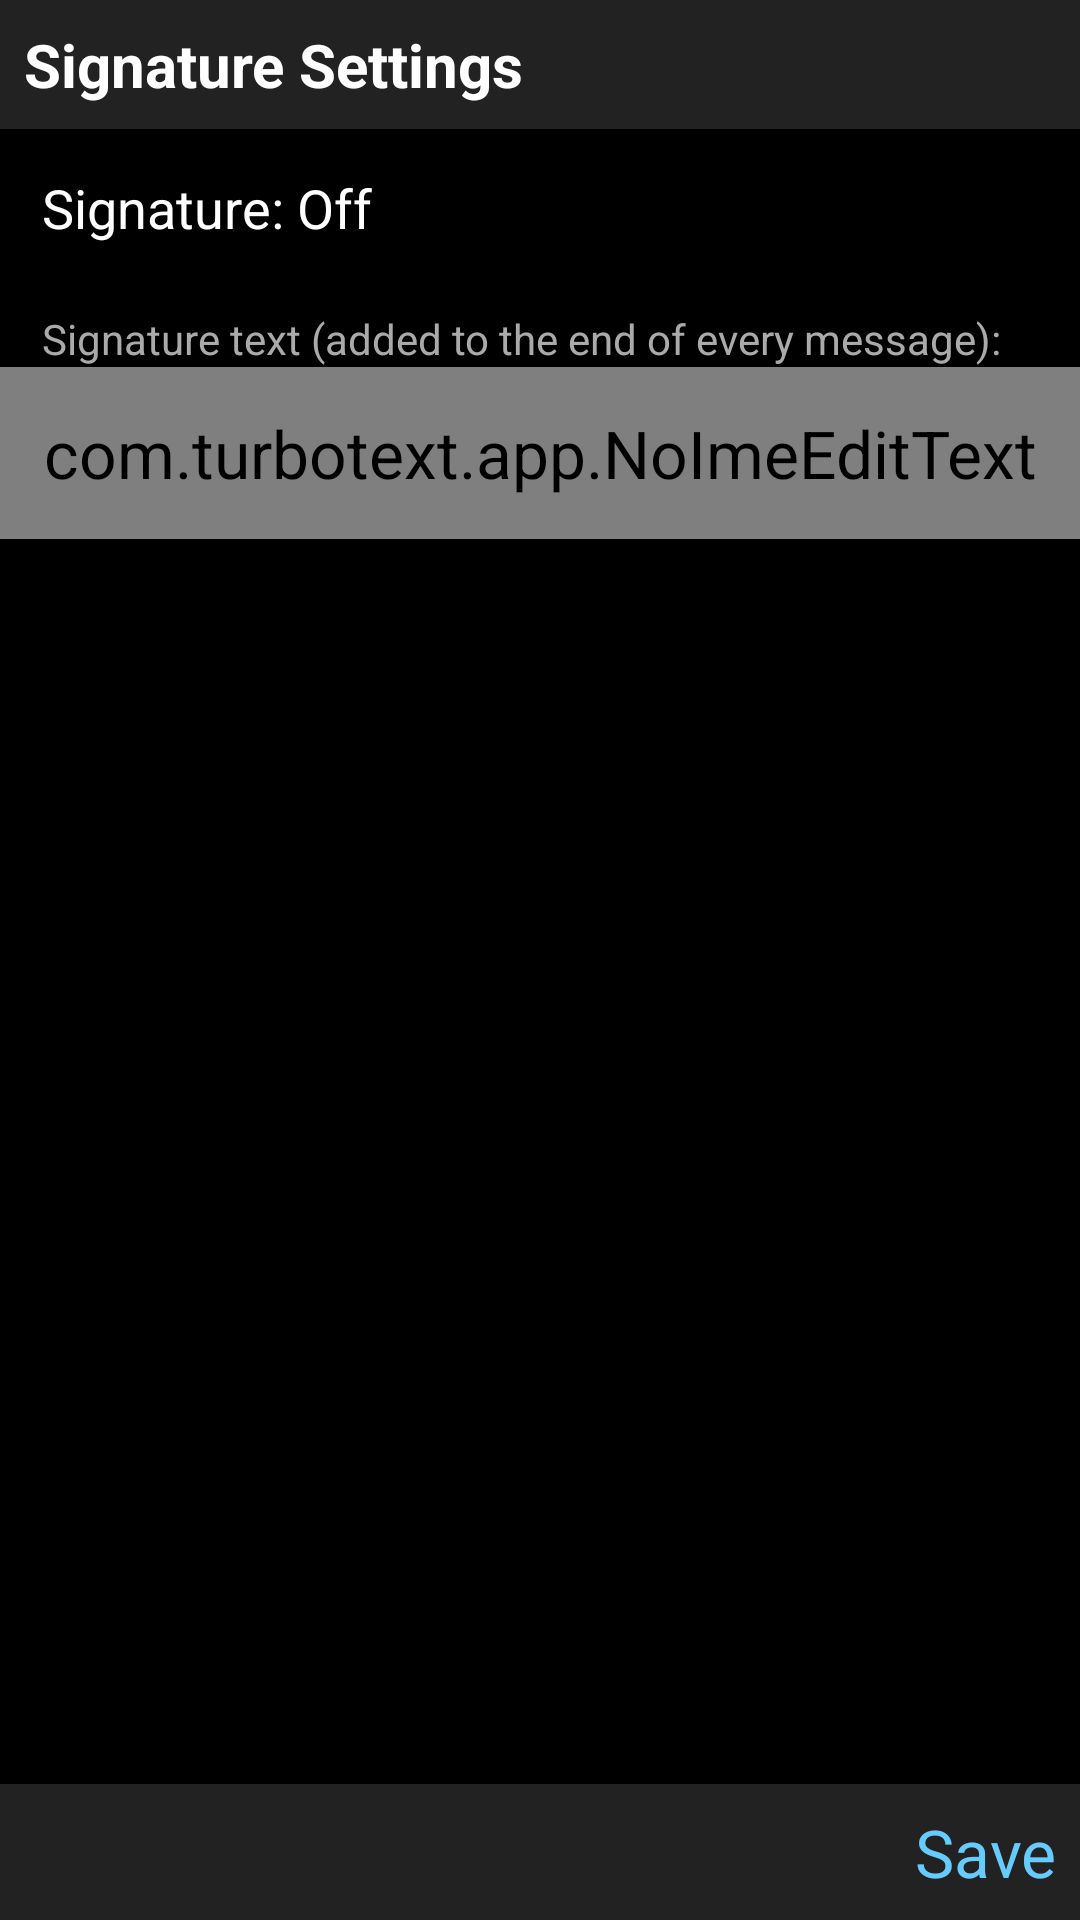

Layout XML and referenced resources for this Android screen:
<!-- AndroidManifest.xml: application theme Theme.TurboText -->
<!-- res/layout/activity_signature_settings.xml -->
<?xml version="1.0" encoding="utf-8"?>
<LinearLayout xmlns:android="http://schemas.android.com/apk/res/android"
    android:layout_width="match_parent"
    android:layout_height="match_parent"
    android:orientation="vertical"
    android:background="@android:color/black">

    <TextView
        android:layout_width="match_parent"
        android:layout_height="wrap_content"
        android:text="Signature Settings"
        android:textColor="@android:color/white"
        android:textStyle="bold"
        android:textSize="20sp"
        android:padding="8dp"
        android:background="#222222" />

    <TextView
        android:id="@+id/signatureToggleRow"
        android:layout_width="match_parent"
        android:layout_height="wrap_content"
        android:text="Signature: Off"
        android:textColor="@android:color/white"
        android:textSize="18sp"
        android:padding="14dp"
        android:focusable="true"
        android:focusableInTouchMode="true"
        android:background="?android:attr/selectableItemBackground" />

    <TextView
        android:layout_width="match_parent"
        android:layout_height="wrap_content"
        android:text="Signature text (added to the end of every message):"
        android:textColor="#AAAAAA"
        android:textSize="14sp"
        android:paddingStart="14dp"
        android:paddingEnd="14dp"
        android:paddingTop="8dp" />

    <com.turbotext.app.NoImeEditText
        android:id="@+id/signatureText"
        android:layout_width="match_parent"
        android:layout_height="wrap_content"
        android:minHeight="48dp"
        android:padding="14dp"
        android:textColor="@android:color/white"
        android:textColorHint="#666666"
        android:textSize="18sp"
        android:background="#1a1a1a"
        android:inputType="none"
        android:cursorVisible="false"
        android:focusable="true"
        android:focusableInTouchMode="true" />

    <TextView
        android:id="@+id/modeIndicator"
        android:layout_width="match_parent"
        android:layout_height="wrap_content"
        android:textColor="#66CCFF"
        android:textSize="14sp"
        android:padding="4dp" />

    <TextView
        android:id="@+id/listeningIndicator"
        android:layout_width="match_parent"
        android:layout_height="wrap_content"
        android:textColor="#80D8FF"
        android:textSize="14sp"
        android:padding="4dp"
        android:visibility="gone" />

    <View
        android:layout_width="match_parent"
        android:layout_height="0dp"
        android:layout_weight="1" />

    <LinearLayout
        android:layout_width="match_parent"
        android:layout_height="wrap_content"
        android:orientation="horizontal"
        android:background="#222222"
        android:padding="8dp">

        <TextView
            android:layout_width="0dp"
            android:layout_height="wrap_content"
            android:layout_weight="1"
            android:textColor="#66CCFF" />

        <TextView
            android:layout_width="0dp"
            android:layout_height="wrap_content"
            android:layout_weight="1"
            android:gravity="end"
            android:text="@string/softkey_save"
            android:textColor="#66CCFF" />
    </LinearLayout>

</LinearLayout>
<!-- resources referenced by this layout -->
<resources>
  <string name="softkey_save">Save</string>
  <style name="Theme.TurboText" parent="Theme.AppCompat.NoActionBar">
          <item name="android:textSize">22sp</item>
          <item name="android:colorBackground">@android:color/black</item>
          <item name="android:textColor">@android:color/white</item>
      </style>
</resources>
